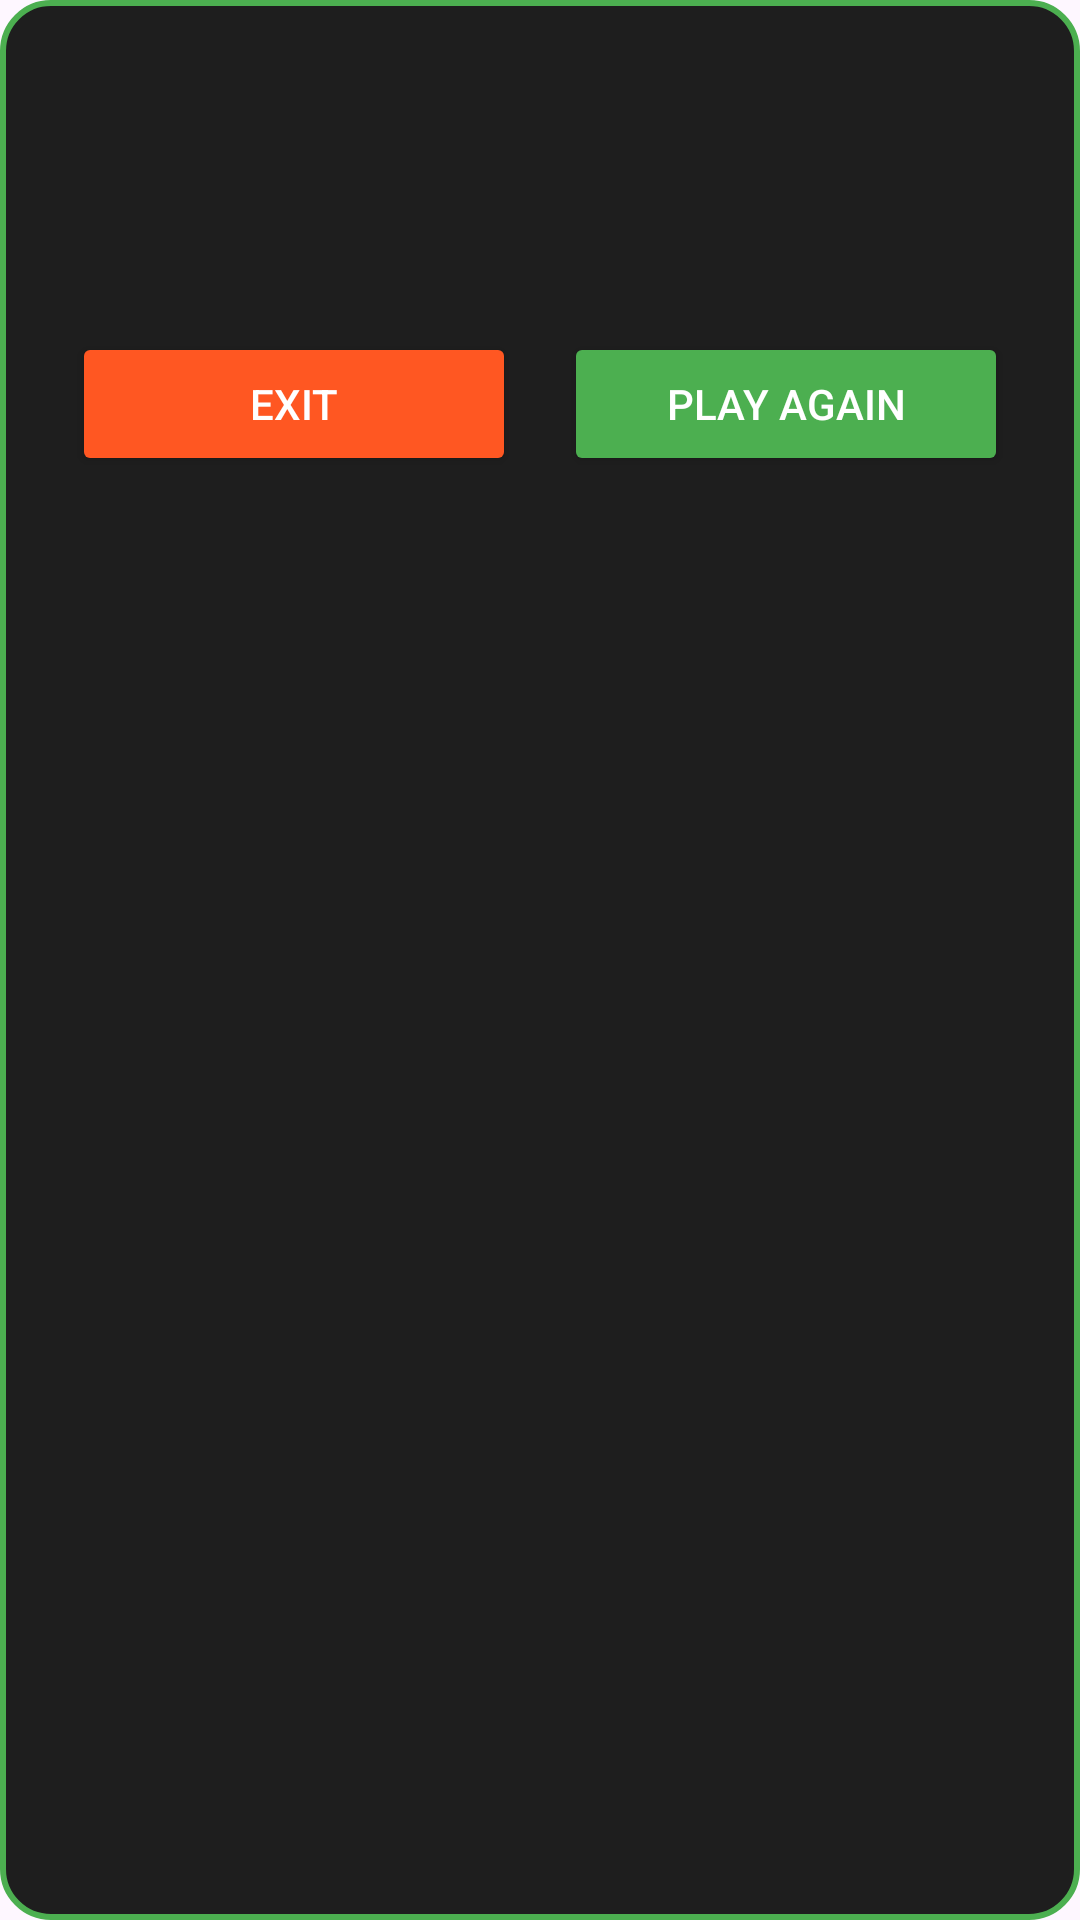

Here is an Android app screen rendered from its layout file. Give the layout XML and the strings, colors and styles it references.
<!-- AndroidManifest.xml: application theme Theme.RacingSensor -->
<!-- res/layout/dialog_result.xml -->
<?xml version="1.0" encoding="utf-8"?>
<LinearLayout xmlns:android="http://schemas.android.com/apk/res/android"
    android:layout_width="300dp"
    android:layout_height="wrap_content"
    android:background="@drawable/dialog_background"
    android:orientation="vertical"
    android:padding="24dp"
    android:gravity="center_horizontal">

    
    <TextView
        android:id="@+id/tvResult"
        android:layout_width="wrap_content"
        android:layout_height="wrap_content"
        android:textSize="28sp"
        android:textStyle="bold"
        android:textColor="#000000"
        android:layout_marginBottom="12dp" />

    
    <TextView
        android:id="@+id/tvScoreValue"
        android:layout_width="wrap_content"
        android:layout_height="wrap_content"
        android:textSize="22sp"
        android:textColor="#333333"
        android:layout_marginBottom="8dp" />

    
    <TextView
        android:id="@+id/tvTimeValue"
        android:layout_width="wrap_content"
        android:layout_height="wrap_content"
        android:textSize="18sp"
        android:textColor="#555555"
        android:layout_marginBottom="20dp"
        android:visibility="gone" />

    
    <LinearLayout
        android:layout_width="match_parent"
        android:layout_height="wrap_content"
        android:orientation="horizontal"
        android:gravity="center"
        android:layout_marginBottom="12dp"
        android:weightSum="2">

        <Button
            android:id="@+id/btnReturnHome"
            android:layout_width="0dp"
            android:layout_height="wrap_content"
            android:layout_weight="1"
            android:text="Exit"
            android:backgroundTint="#FF5722"
            android:textColor="#FFFFFF"
            android:layout_marginEnd="8dp" />

        <Button
            android:id="@+id/btnPlayAgain"
            android:layout_width="0dp"
            android:layout_height="wrap_content"
            android:layout_weight="1"
            android:text="Play Again"
            android:backgroundTint="#4CAF50"
            android:textColor="#FFFFFF"
            android:layout_marginStart="8dp" />
    </LinearLayout>

    
    <Button
        android:id="@+id/btnLeaderboard"
        android:layout_width="match_parent"
        android:layout_height="wrap_content"
        android:text="View Leaderboard"
        android:backgroundTint="#3F51B5"
        android:textColor="#FFFFFF"
        android:visibility="gone" />
</LinearLayout>
<!-- resources referenced by this layout -->
<resources>
  <!-- drawable dialog_background (drawable) -->
  <?xml version="1.0" encoding="utf-8"?>
  <shape xmlns:android="http://schemas.android.com/apk/res/android">
      <solid android:color="#1E1E1E" />
      <corners android:radius="16dp" />
      <stroke
          android:width="2dp"
          android:color="#4CAF50" />
  </shape>
  <style name="Theme.RacingSensor" parent="Base.Theme.RacingSensor" />
  <style name="Base.Theme.RacingSensor" parent="Theme.Material3.DayNight.NoActionBar">
          
          
      </style>
</resources>
